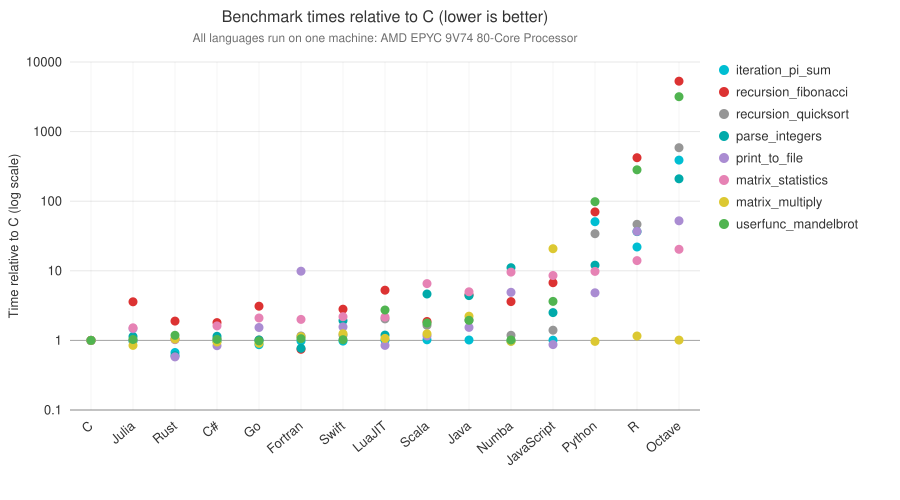

Values plotted in this chart, from the file beside it:
c, iteration_pi_sum, 6.273031
c, matrix_multiply, 47.64
c, matrix_statistics, 2.234
c, parse_integers, 0.06077
c, print_to_file, 5.93
c, recursion_fibonacci, 0.009749
c, recursion_quicksort, 0.3009
c, userfunc_mandelbrot, 0.03886
csharp, iteration_pi_sum, 6.133
csharp, matrix_multiply, 45.21
csharp, matrix_statistics, 3.613
csharp, parse_integers, 0.06954
csharp, print_to_file, 4.969
csharp, recursion_fibonacci, 0.01756
csharp, recursion_quicksort, 0.3167
csharp, userfunc_mandelbrot, 0.0402
fortran, iteration_pi_sum, 6.149
fortran, matrix_multiply, 53.86
fortran, matrix_statistics, 4.474
fortran, parse_integers, 0.04675
fortran, print_to_file, 58.46
fortran, recursion_fibonacci, 0.007266
fortran, recursion_quicksort, 0.3479
fortran, userfunc_mandelbrot, 0.04113
go, iteration_pi_sum, 5.449
go, matrix_multiply, 43.3
go, matrix_statistics, 4.691
go, parse_integers, 0.06138
go, print_to_file, 9.084
go, recursion_fibonacci, 0.0302
go, recursion_quicksort, 0.3058
go, userfunc_mandelbrot, 0.03822
java, iteration_pi_sum, 6.347
java, matrix_multiply, 105.9
java, matrix_statistics, 11.15
java, parse_integers, 0.2674
java, print_to_file, 9.118
java, recursion_fibonacci, 0.04414
java, recursion_quicksort, 0.5882
java, userfunc_mandelbrot, 0.07568
javascript, iteration_pi_sum, 6.305
javascript, matrix_multiply, 990.9
javascript, matrix_statistics, 19.14
javascript, parse_integers, 0.1523
javascript, print_to_file, 5.168
javascript, recursion_fibonacci, 0.06574
javascript, recursion_quicksort, 0.4218
javascript, userfunc_mandelbrot, 0.1412
julia, iteration_pi_sum, 6.133
julia, matrix_multiply, 40.33
julia, matrix_statistics, 3.389
julia, parse_integers, 0.0692
julia, print_to_file, 8.738
julia, recursion_fibonacci, 0.03496
julia, recursion_quicksort, 0.3014
julia, userfunc_mandelbrot, 0.04002
lua, iteration_pi_sum, 6.292
lua, matrix_multiply, 50.91
lua, matrix_statistics, 4.826
lua, parse_integers, 0.07253
lua, print_to_file, 5.026
... 59 more rows
